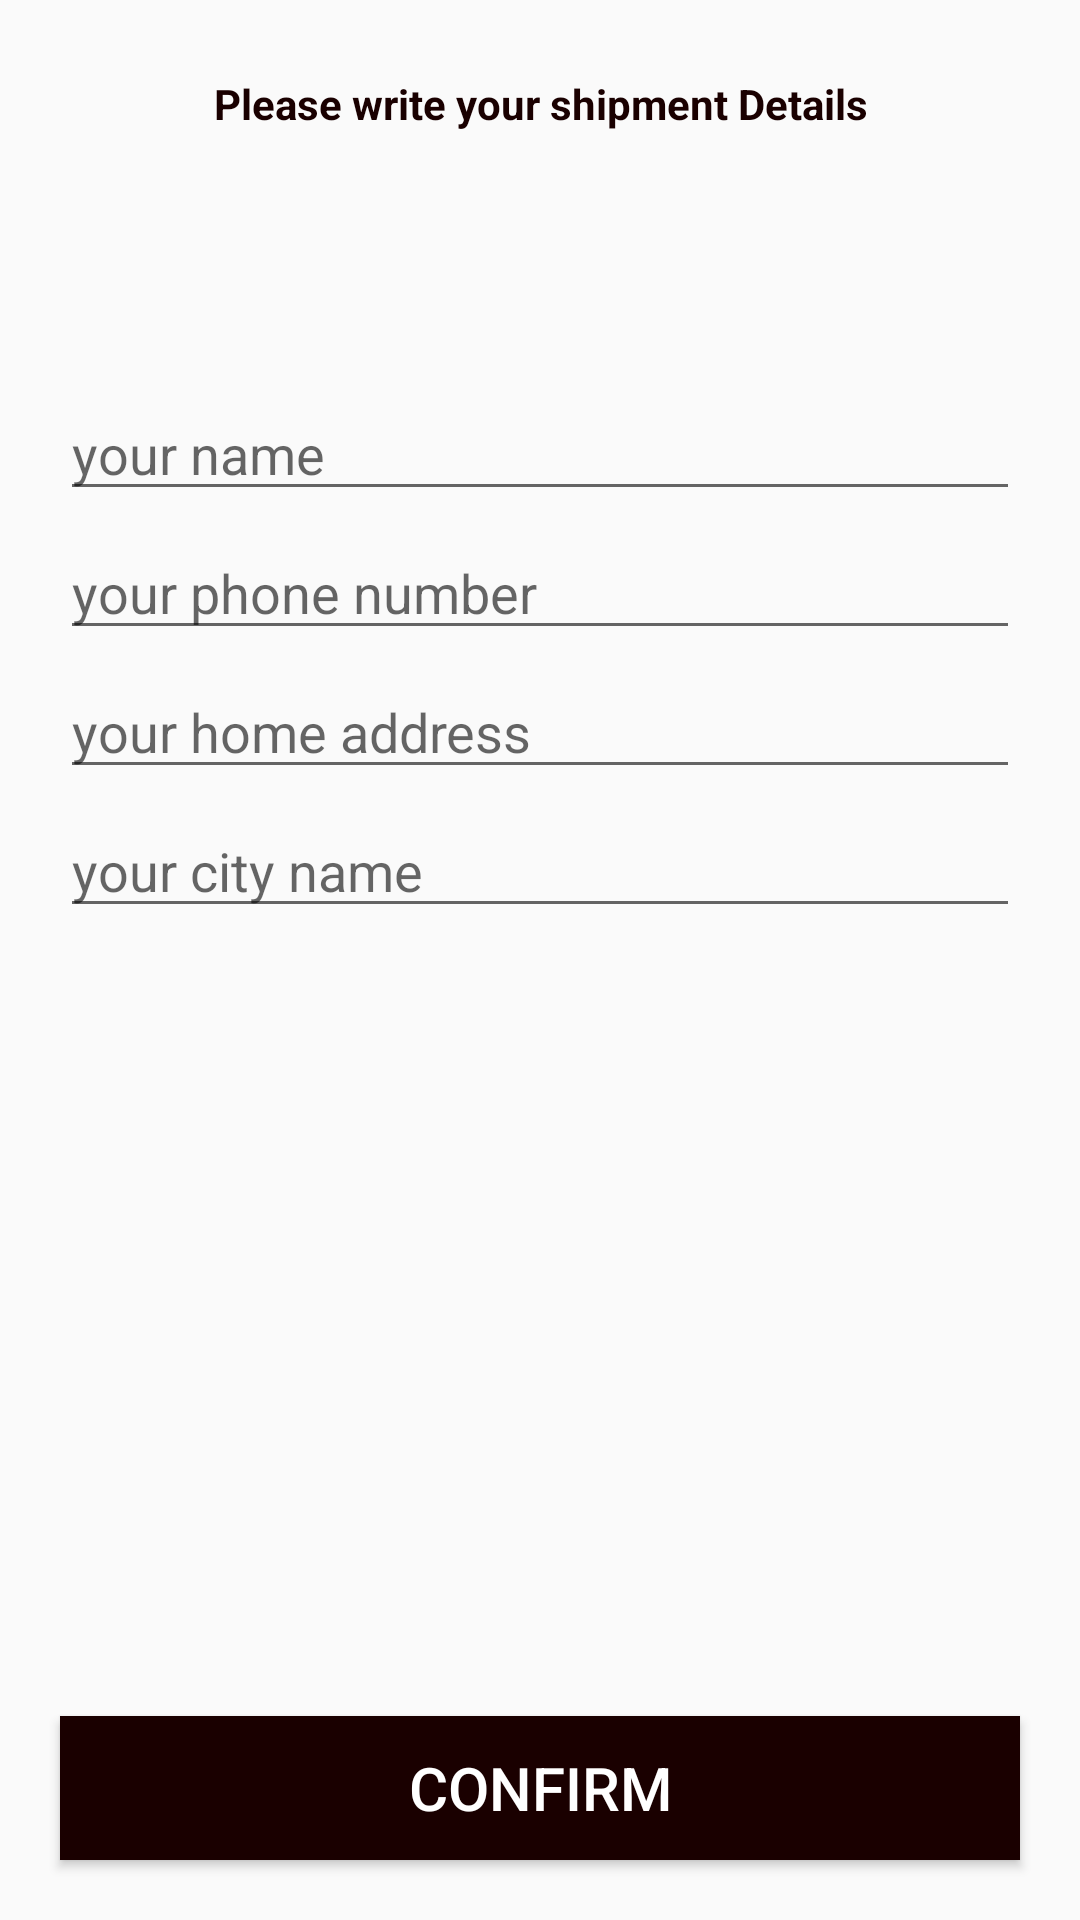

Android layout source for this screen:
<!-- AndroidManifest.xml: application theme AppTheme -->
<!-- res/layout/activity_confer_final_order.xml -->
<?xml version="1.0" encoding="utf-8"?>
<RelativeLayout xmlns:android="http://schemas.android.com/apk/res/android"
    xmlns:app="http://schemas.android.com/apk/res-auto"
    xmlns:tools="http://schemas.android.com/tools"
    android:layout_width="match_parent"
    android:layout_height="match_parent"
    tools:context=".Buyer.ConferFinalOrderActivity">

    <TextView
        android:id="@+id/txt"
        android:layout_width="match_parent"
        android:layout_height="wrap_content"
        android:text="Please write your shipment Details"
        android:textColor="@color/colorPrimaryDark"
        android:layout_margin="25dp"
        android:textAlignment="center"
        android:textStyle="bold"
        />
    <EditText
        android:id="@+id/shipment_name"
        android:layout_width="match_parent"
        android:layout_height="wrap_content"
        android:layout_below="@+id/txt"
        android:layout_marginTop="60dp"
        android:layout_marginLeft="20dp"
        android:layout_marginRight="20dp"
        android:hint="your name"/>

    <EditText
        android:id="@+id/shipment_phone_number"
        android:layout_width="match_parent"
        android:layout_height="wrap_content"
        android:layout_below="@+id/shipment_name"
        android:layout_marginTop="5dp"
        android:inputType="number"
        android:layout_marginLeft="20dp"
        android:layout_marginRight="20dp"
        android:hint="your phone number"/>

    <EditText
        android:id="@+id/shipment_address"
        android:layout_width="match_parent"
        android:layout_height="wrap_content"
        android:layout_below="@+id/shipment_phone_number"
        android:layout_marginTop="5dp"
        android:layout_marginLeft="20dp"
        android:layout_marginRight="20dp"
        android:hint="your home address"/>

    <EditText
        android:id="@+id/shipment_city"
        android:layout_width="match_parent"
        android:layout_height="wrap_content"
        android:layout_below="@+id/shipment_address"
        android:layout_marginTop="5dp"
        android:layout_marginLeft="20dp"
        android:layout_marginRight="20dp"
        android:hint="your city name"/>

    <Button
        android:id="@+id/Confirm_order_btn"
        android:layout_height="wrap_content"
        android:layout_width="match_parent"
        android:layout_alignParentBottom="true"
        android:layout_margin="20dp"
        android:text="confirm"
        android:background="@color/colorPrimaryDark"
        android:textColor="#FFFFFF"
        android:textSize="20sp"
        >

    </Button>
</RelativeLayout>
<!-- resources referenced by this layout -->
<resources>
  <color name="colorPrimaryDark">#1a0000</color>
  <style name="AppTheme" parent="Theme.AppCompat.Light.DarkActionBar">
          
          <item name="colorPrimary">@color/colorPrimary</item>
          <item name="colorPrimaryDark">@color/colorPrimaryDark</item>
          <item name="colorAccent">@color/colorAccent</item>
          <item name="android:windowAnimationStyle">@null</item>
  
          <item name="windowActionBar">false</item>
          <item name="windowNoTitle">true</item>
  
      </style>
  <color name="colorPrimary">#1a0000</color>
  <color name="colorAccent">#D81B60</color>
</resources>
